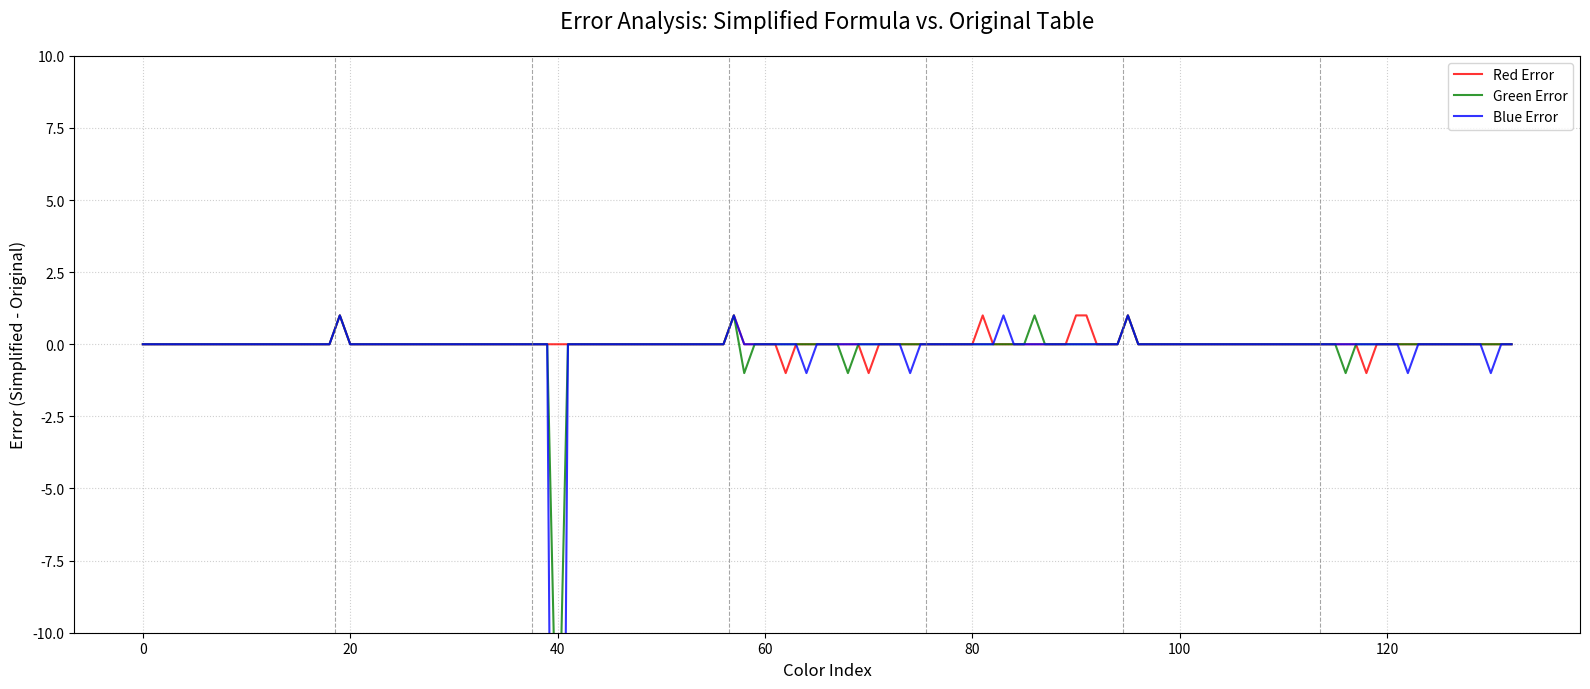
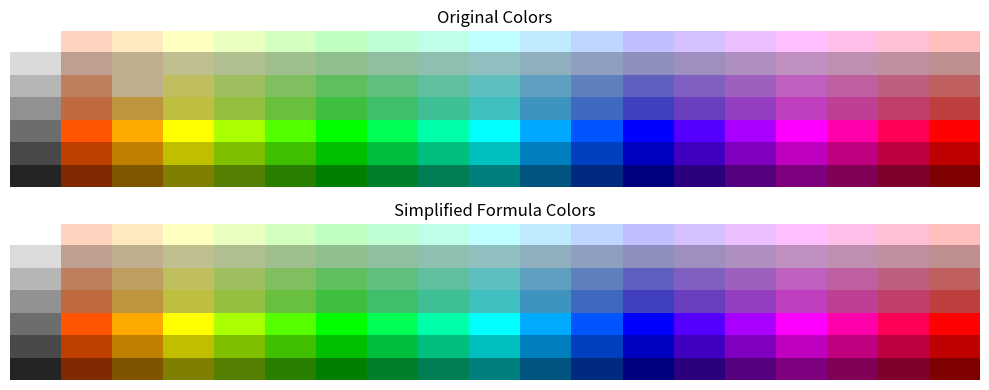

Generate these figures, in order, with matplotlib:
#!/usr/bin/env python3
import numpy as np
import matplotlib.pyplot as plt
import math
import pandas as pd

# --- 1. Original Color Table Data ---
original_hex_table = [
    0xFFFFFF, 0xFFD4BF, 0xFFE9BF, 0xFFFFBF, 0xE9FFBF, 0xD4FFBF,
    0xBFFFBF, 0xBFFFD4, 0xBFFFE9, 0xBFFFFF, 0xBFE9FF, 0xBFD4FF,
    0xBFBFFF, 0xD4BFFF, 0xE9BFFF, 0xFFBFFF, 0xFFBFE9, 0xFFBFD4,
    0xFFBFBF, 0xDADADA, 0xBF9F8F, 0xBFAF8F, 0xBFBF8F, 0xAFBF8F,
    0x9FBF8F, 0x8FBF8F, 0x8FBF9F, 0x8FBFAF, 0x8FBFBF, 0x8FAFBF,
    0x8F9FBF, 0x8F8FBF, 0x9F8FBF, 0xAF8FBF, 0xBF8FBF, 0xBF8FAF,
    0xBF8F9F, 0xBF8F8F, 0xB6B6B6, 0xBF7F5F, 0xBFAF8F, 0xBFBF5F,
    0x9FBF5F, 0x7FBF5F, 0x5FBF5F, 0x5FBF7F, 0x5FBF9F, 0x5FBFBF,
    0x5F9FBF, 0x5F7FBF, 0x5F5FBF, 0x7F5FBF, 0x9F5FBF, 0xBF5FBF,
    0xBF5F9F, 0xBF5F7F, 0xBF5F5F, 0x919191, 0xBF6A3F, 0xBF943F,
    0xBFBF3F, 0x94BF3F, 0x6ABF3F, 0x3FBF3F, 0x3FBF6A, 0x3FBF94,
    0x3FBFBF, 0x3F94BF, 0x3F6ABF, 0x3F3FBF, 0x6A3FBF, 0x943FBF,
    0xBF3FBF, 0xBF3F94, 0xBF3F6A, 0xBF3F3F, 0x6D6D6D, 0xFF5500,
    0xFFAA00, 0xFFFF00, 0xAAFF00, 0x54FF00, 0x00FF00, 0x00FF54,
    0x00FFAA, 0x00FFFF, 0x00A9FF, 0x0055FF, 0x0000FF, 0x5500FF,
    0xA900FF, 0xFE00FF, 0xFF00AA, 0xFF0055, 0xFF0000, 0x484848,
    0xBF3F00, 0xBF7F00, 0xBFBF00, 0x7FBF00, 0x3FBF00, 0x00BF00,
    0x00BF3F, 0x00BF7F, 0x00BFBF, 0x007FBF, 0x003FBF, 0x0000BF,
    0x3F00BF, 0x7F00BF, 0xBF00BF, 0xBF007F, 0xBF003F, 0xBF0000,
    0x242424, 0x7F2A00, 0x7F5500, 0x7F7F00, 0x557F00, 0x2A7F00,
    0x007F00, 0x007F2A, 0x007F55, 0x007F7F, 0x00547F, 0x002A7F,
    0x00007F, 0x2A007F, 0x54007F, 0x7F007F, 0x7F0055, 0x7F002A,
    0x7F0000,
]


def hex_to_rgb(hex_val):
    r = (hex_val >> 16) & 0xFF
    g = (hex_val >> 8) & 0xFF
    b = hex_val & 0xFF
    return r, g, b

original_colors = np.array([hex_to_rgb(hex_val) for hex_val in original_hex_table], dtype=np.uint8)

# --- 2. Simplified Formula Implementation ---

hueCodes = [
    0, # Unused
    0b110100, 0b111000, 0b111100, 0b101100, 0b011100, 0b001100,
    0b001101, 0b001110, 0b001111, 0b001011, 0b000111, 0b000011,
    0b010011, 0b100011, 0b110011, 0b110010, 0b110001, 0b110000
]

Base = np.array([192, 144, 96, 64, 0, 0, 0], dtype=np.int16)
Top = np.array([256, 192, 192, 192, 256, 192, 128], dtype=np.int16)

def getValue(v, c):
    base = Base[v]
    top = Top[v]
    baseVal = base - 1 if base > 0 else 0
    topVal = top - 1
    delta = topVal - baseVal
    val = baseVal + (delta * int(c)) // 3
    return np.uint8(val)

def get_simplified_color(index):
    v = index // 19
    h = index % 19

    if h == 0:
        gray_base = 255.0 / 7.0
        gray = int(round(gray_base * (7.0 - float(v))))
        return gray, gray, gray

    code = hueCodes[h]
    rCode = (code >> 4) & 0b11
    gCode = (code >> 2) & 0b11
    bCode = code & 0b11

    r = getValue(v, rCode)
    g = getValue(v, gCode)
    b = getValue(v, bCode)

    return r, g, b

simplified_colors = np.array([get_simplified_color(i) for i in range(133)], dtype=np.uint8)

# --- 3. Error Calculation ---
error_matrix = simplified_colors.astype(np.int16) - original_colors.astype(np.int16)
r_error = error_matrix[:, 0]
g_error = error_matrix[:, 1]
b_error = error_matrix[:, 2]

# Convert error matrix to pandas DataFrame
error_df = pd.DataFrame(error_matrix, columns=['Red Error', 'Green Error', 'Blue Error'])

r_error = error_df['Red Error']
g_error = error_df['Green Error']
b_error = error_df['Blue Error']
indices = np.arange(133)


# --- 4. Plotting ---
plt.figure(figsize=(16, 7))
plt.title("Error Analysis: Simplified Formula vs. Original Table", fontsize=16, pad=20)
plt.xlabel("Color Index", fontsize=12)
plt.ylabel("Error (Simplified - Original)", fontsize=12)
plt.plot(indices, r_error, label="Red Error", color='red', alpha=0.8)
plt.plot(indices, g_error, label="Green Error", color='green', alpha=0.8)
plt.plot(indices, b_error, label="Blue Error", color='blue', alpha=0.8)
for i in range(1, 7):
    plt.axvline(x=i * 19 - 0.5, color='gray', linestyle='--', linewidth=0.8, alpha=0.7)
plt.legend()
plt.grid(True, linestyle=':', alpha=0.6)
plt.ylim(-10, 10)
plt.tight_layout()
# plt.savefig("color_error_analysis.png", dpi=150)
# plt.show()

# --- 5. Summary Statistics ---
abs_error = np.abs(error_matrix)
mae = np.mean(abs_error)
max_error = np.max(error_matrix)
min_error = np.min(error_matrix)
total_non_zero = np.count_nonzero(error_matrix)

print("\n--- Error Analysis Summary ---")
mae = error_df.abs().mean().mean() # Calculate MAE using pandas
print(f"Mean Absolute Error (MAE): {mae:.4f}")
print(f"Max Positive Error: {max_error}")
print(f"Max Negative Error: {min_error}")
print(f"Total error points (non-zero): {total_non_zero} (out of {133*3} total values)")
print(f"Percentage of correct values: {100.0 * (1 - (total_non_zero / (133.0*3.0))):.2f}%")


# Reshape the original_colors array into 7 rows of 19 values
rgb_display = original_colors.reshape(7, 19, 3)

# Display the reshaped array
print("Original RGB Values (7 rows of 19):")
for row in rgb_display:
    print(row)

fig, axes = plt.subplots(2, 1, figsize=(10, 4))

# Reshape the arrays for plotting
original_display = original_colors.reshape(7, 19, 3)
simplified_display = simplified_colors.reshape(7, 19, 3)

# Display original colors
axes[0].imshow(original_display, aspect='auto')
axes[0].set_title('Original Colors')
axes[0].axis('off')

# Display simplified colors
axes[1].imshow(simplified_display, aspect='auto')
axes[1].set_title('Simplified Formula Colors')
axes[1].axis('off')

plt.tight_layout()
plt.show()
